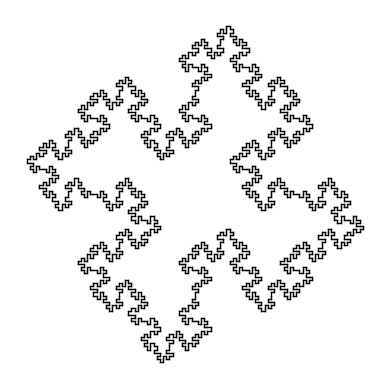

This figure's Python source:
"""
Examples

--n 2 --F F+FF-FF-F-F+F+FF-F-F+F+FF+FF-F
--n 4 --w " -F" --F F+F-F-F+F
--n 2 --w F+F+F+F --F F+f-FF+F+FF+Ff+FF-f+FF-F-FF-Ff-FFF --f ffffff
--n 4 --w F-F-F-F --F FF-F-F-F-F-F+F
--n 4 --w F-F-F-F --F FF-F-F-F-FF
--n 3 --w F-F-F-F --F FF-F+F-F-FF
--n 4 --w F-F-F-F --F FF-F--F-F
--n 5 --w F-F-F-F --F F-FF--F-F
--n 4 --w F-F-F-F --F F-F+F-F-F
"""

import argparse
import math

from tqdm import tqdm
import matplotlib.pyplot as plt
import numpy as np


class Generator:
    def __init__(self, d: float, alpha: float):
        self.x = [0.0, 0.0]
        self.y = [0.0, 0.0]
        self.angle = 90.0 * math.pi / 180.0

        self.d = d
        self.angle_increment = alpha * math.pi / 180.0

        _, self.ax = plt.subplots()

    def run_command(self, command: str) -> None:
        if command == "F" or command == "f":
            self.x[0] = self.x[1]
            self.y[0] = self.y[1]
            self.x[1] = self.x[0] + self.d * math.cos(self.angle)
            self.y[1] = self.y[0] + self.d * math.sin(self.angle)

            if command == "F":
                self.ax.plot(self.x, self.y, color="k", linewidth=1.0)

        elif command == "-":
            self.angle -= self.angle_increment
        elif command == "+":
            self.angle += self.angle_increment

    def get_axes(self) -> plt.axes:
        return self.ax


def main(
    w: str, F: str, f: str, n: int, step_length: float, angle_increment: float
) -> None:
    w = w.strip()
    F = F.strip()
    f = f.strip()

    # Generate command string
    for _ in range(n):
        if len(f) == 0:
            w = w.replace("F", F)
        else:
            w = w.replace("F", "x")
            w = w.replace("f", f)
            w = w.replace("x", F)

    generator = Generator(step_length, angle_increment)

    print(w[:10])
    for command in tqdm(w):
        generator.run_command(command)

    ax = generator.get_axes()
    ax.set_aspect("equal")
    ax.axis("off")
    plt.show()


if __name__ == "__main__":
    parser = argparse.ArgumentParser()
    parser.add_argument("--w", type=str, default="F-F-F-F")
    parser.add_argument("--F", type=str, default="F-F+F+FF-F-F+F")
    parser.add_argument("--f", type=str, default="")
    parser.add_argument("--n", type=int, default=3)
    parser.add_argument("--d", type=float, default=1.0)
    parser.add_argument("--a", type=float, default=90.0)
    args = parser.parse_args()

    main(args.w, args.F, args.f, args.n, args.d, args.a)
